2-way image classification set "dpd2024" from GitHub (benejio/440-AI-Nereus-Beneventi); label vocabulary: not poop, poop.

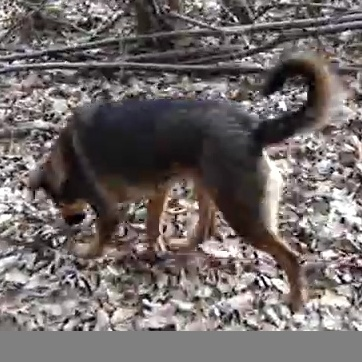
Label: not poop

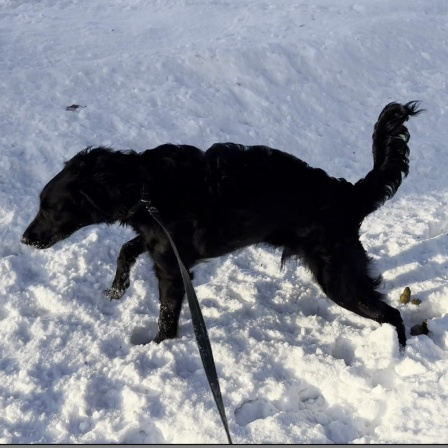
Label: not poop

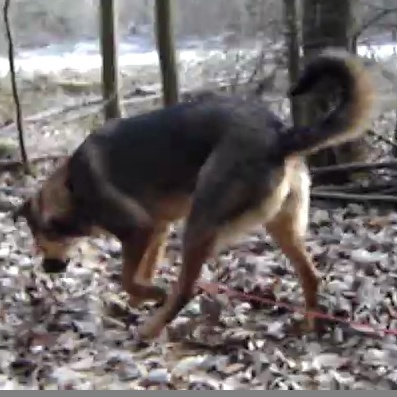
Label: not poop

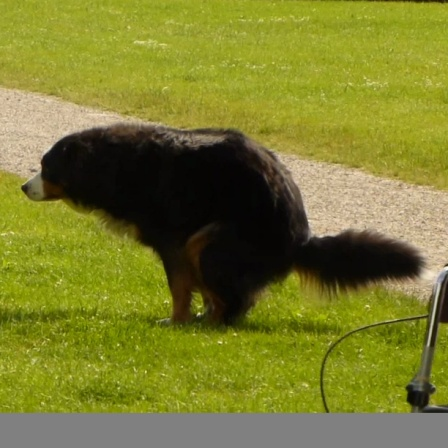
Label: poop

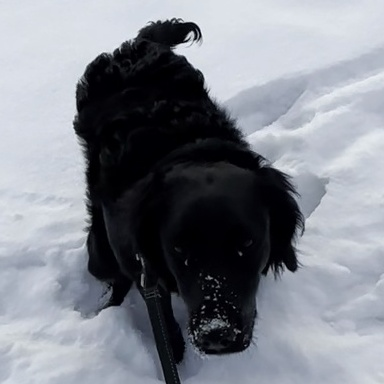
Label: poop

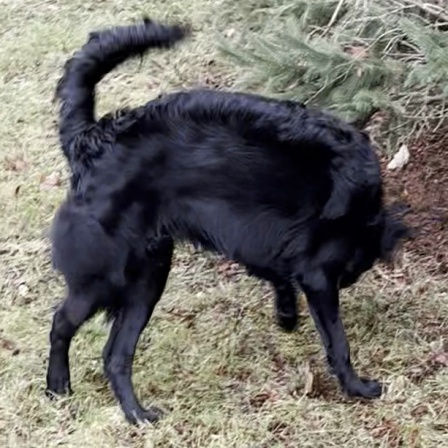
Label: not poop
